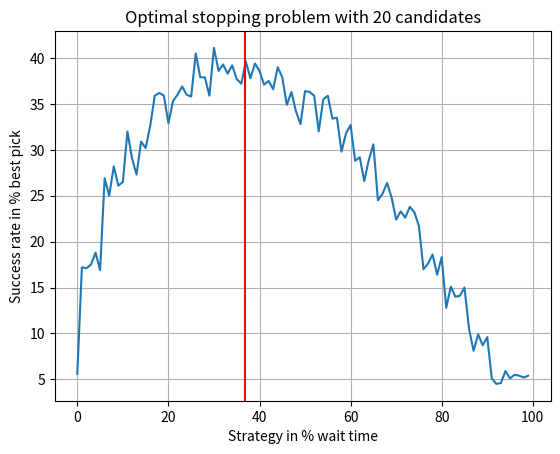

Write the Python code that produced this figure.
import numpy as np
import time
from tqdm import tqdm
from random import shuffle
from matplotlib import pyplot as plt

print("Optimal Stopping Problem")

# Parameters

N = 1000 # number of simulations
n = 20 # number of candidates
strategies = np.arange(0,1,0.01)
candidates = np.arange(n)
success_rate = np.zeros((strategies.shape[0], 1))

# Simulations

start_time = time.time()
for num, strategy in enumerate(tqdm(strategies)):
    success_counter = 0
    for sim in range(N):
        # Shuffle candidates randomly
        shuffle(candidates)
        best_yet = 0
        chosen = candidates[-1]
        # Execute look-and-leap strategy
        for place, cand in enumerate(candidates):
            if place < strategy*len(candidates):
                if cand > best_yet: best_yet = cand
            else:
                if cand > best_yet: chosen = cand; break
        if chosen == max(candidates): success_counter += 1
    success_rate[num] = success_counter/N
end_time = time.time()
run_time = round(end_time - start_time)
print('Completed {} simulations in {}s with {} candidates per simulation'.
format(N, run_time, n))

# Plotting

plt.plot(strategies*100, success_rate*100)
plt.axvline(100/np.exp(1), color='red')
plt.xlabel('Strategy in % wait time')
plt.ylabel('Success rate in % best pick')
plt.title('Optimal stopping problem with {} candidates'.format(n))
plt.grid()
plt.show()
